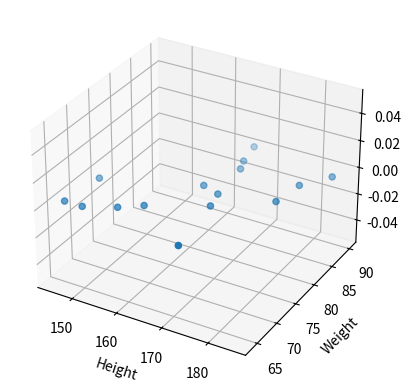

Source code (Python):
import matplotlib.pyplot as plt
import numpy as np


height= np.array([167,170,149,165,155,180,166,146,159,185,145,168,172,181,169])
weight= np.array([86,74,66,78,68,79,90,73,70,88,66,84,64,84 ,77])
ax = plt.axes(projection='3d')
ax.scatter3D(height,weight)
ax.set_xlabel("Height")
ax.set_ylabel("Weight")
plt.show()